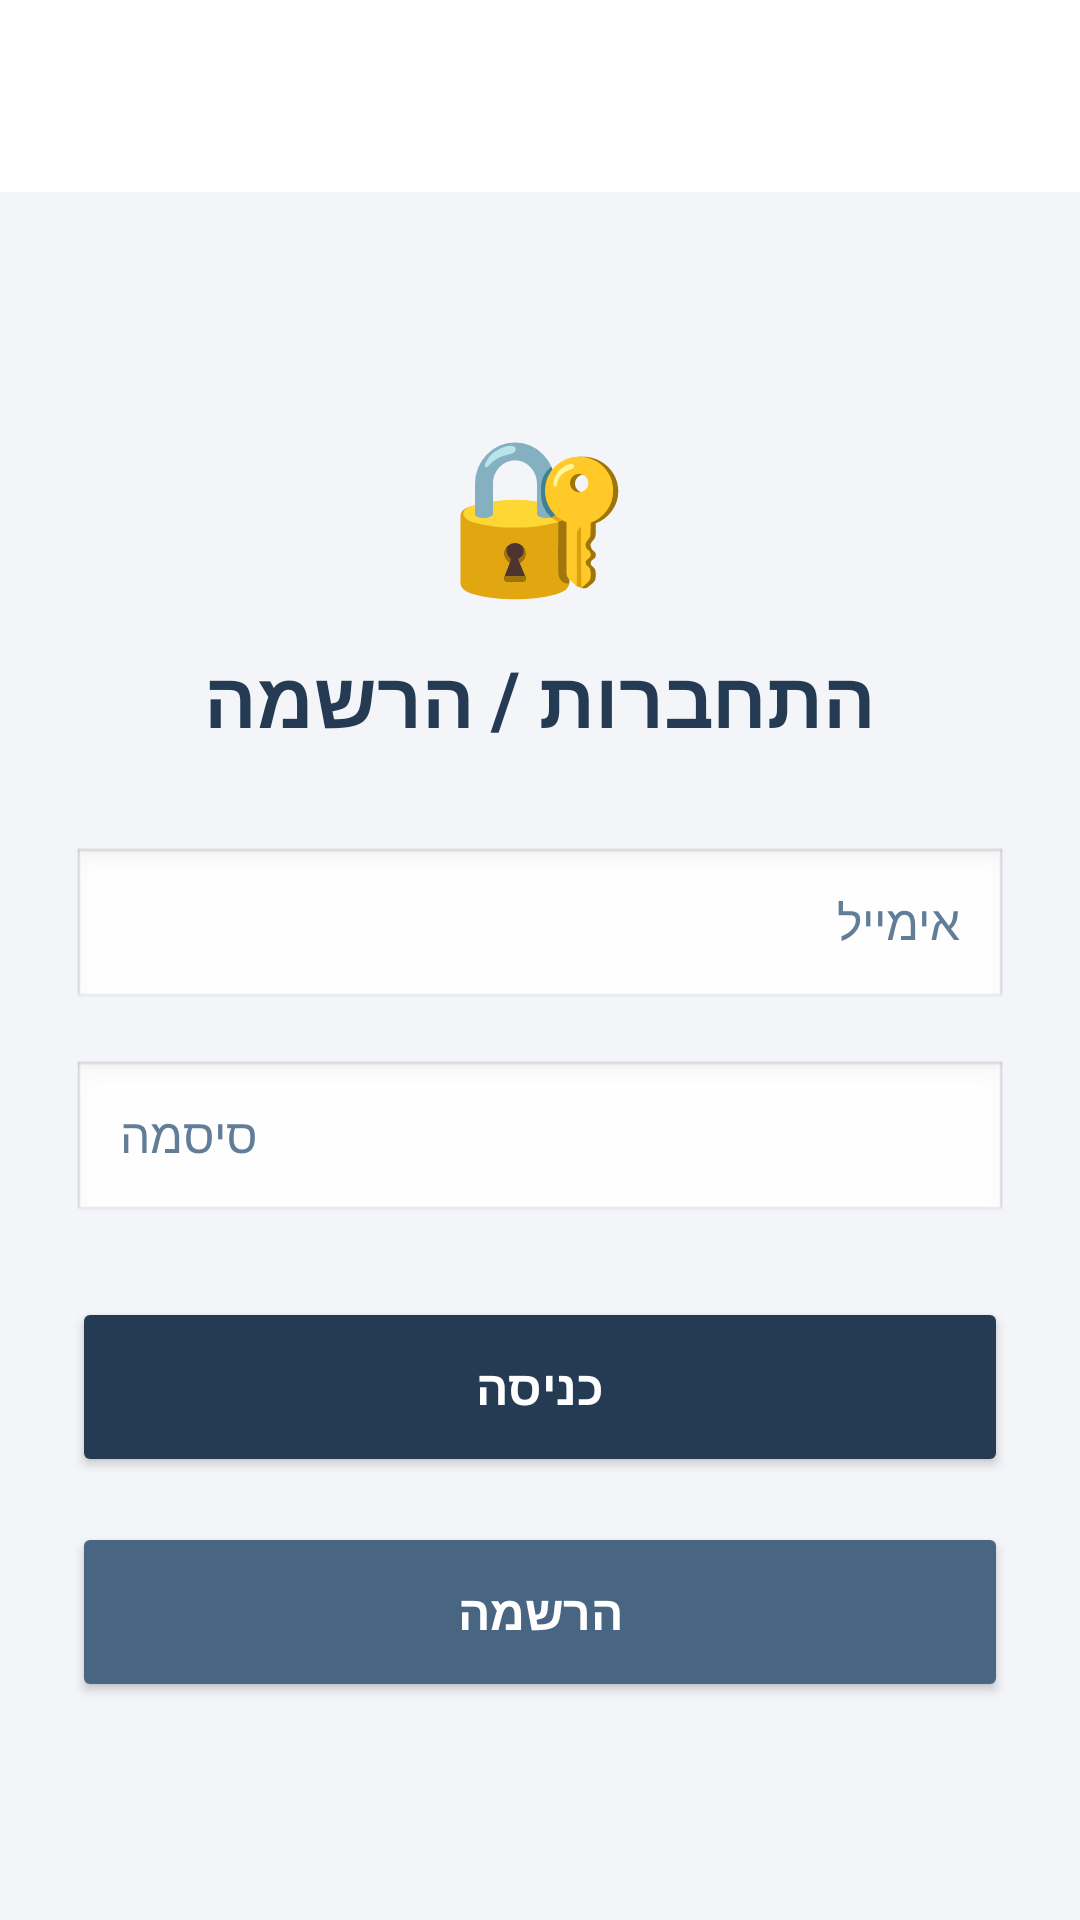

Android layout source for this screen:
<!-- AndroidManifest.xml: application theme Theme.AdamProject20277 -->
<!-- res/layout/activity_auth.xml -->
<?xml version="1.0" encoding="utf-8"?>
<androidx.constraintlayout.widget.ConstraintLayout
    xmlns:android="http://schemas.android.com/apk/res/android"
    xmlns:app="http://schemas.android.com/apk/res-auto"
    android:id="@+id/main"
    android:layout_width="match_parent"
    android:layout_height="match_parent"
    android:background="#F3F5F9">

    
    <androidx.appcompat.widget.Toolbar
        android:id="@+id/my_toolbar"
        android:layout_width="match_parent"
        android:layout_height="?attr/actionBarSize"
        android:background="#FFFFFF"
        android:elevation="4dp"
        app:layout_constraintTop_toTopOf="parent"
        app:layout_constraintStart_toStartOf="parent"
        app:layout_constraintEnd_toEndOf="parent" />

    <LinearLayout
        android:layout_width="match_parent"
        android:layout_height="0dp"
        android:orientation="vertical"
        android:padding="24dp"
        android:gravity="center"
        app:layout_constraintTop_toBottomOf="@id/my_toolbar"
        app:layout_constraintBottom_toBottomOf="parent">

        
        <TextView
            android:layout_width="wrap_content"
            android:layout_height="wrap_content"
            android:text="🔐"
            android:textSize="50sp" />

        <TextView
            android:layout_width="wrap_content"
            android:layout_height="wrap_content"
            android:layout_marginTop="12dp"
            android:layout_marginBottom="32dp"
            android:text="התחברות / הרשמה"
            android:textColor="#243B53"
            android:textSize="26sp"
            android:textStyle="bold" />

        
        <EditText
            android:id="@+id/etEmail"
            android:layout_width="match_parent"
            android:layout_height="55dp"
            android:layout_marginBottom="16dp"
            android:background="@android:drawable/edit_text"
            android:hint="אימייל"
            android:inputType="textEmailAddress"
            android:paddingHorizontal="16dp"
            android:textColor="#243B53"
            android:textColorHint="#627D98"
            android:textSize="16sp" />

        
        <EditText
            android:id="@+id/etPassword"
            android:layout_width="match_parent"
            android:layout_height="55dp"
            android:layout_marginBottom="24dp"
            android:background="@android:drawable/edit_text"
            android:hint="סיסמה"
            android:inputType="textPassword"
            android:paddingHorizontal="16dp"
            android:textColor="#243B53"
            android:textColorHint="#627D98"
            android:textSize="16sp" />

        
        <Button
            android:id="@+id/btnLogin"
            android:layout_width="match_parent"
            android:layout_height="60dp"
            android:text="כניסה"
            android:textColor="#FFFFFF"
            android:backgroundTint="#243B53"
            android:textSize="16sp"
            android:textStyle="bold" />

        
        <Button
            android:id="@+id/btnRegister"
            android:layout_width="match_parent"
            android:layout_height="60dp"
            android:layout_marginTop="15dp"
            android:text="הרשמה"
            android:textColor="#FFFFFF"
            android:backgroundTint="#486581"
            android:textSize="16sp"
            android:textStyle="bold" />

    </LinearLayout>

</androidx.constraintlayout.widget.ConstraintLayout>
<!-- resources referenced by this layout -->
<resources>
  <style name="Theme.AdamProject20277" parent="Base.Theme.AdamProject20277" />
  <style name="Base.Theme.AdamProject20277" parent="Theme.Material3.DayNight.NoActionBar">
          
          
      </style>
</resources>
